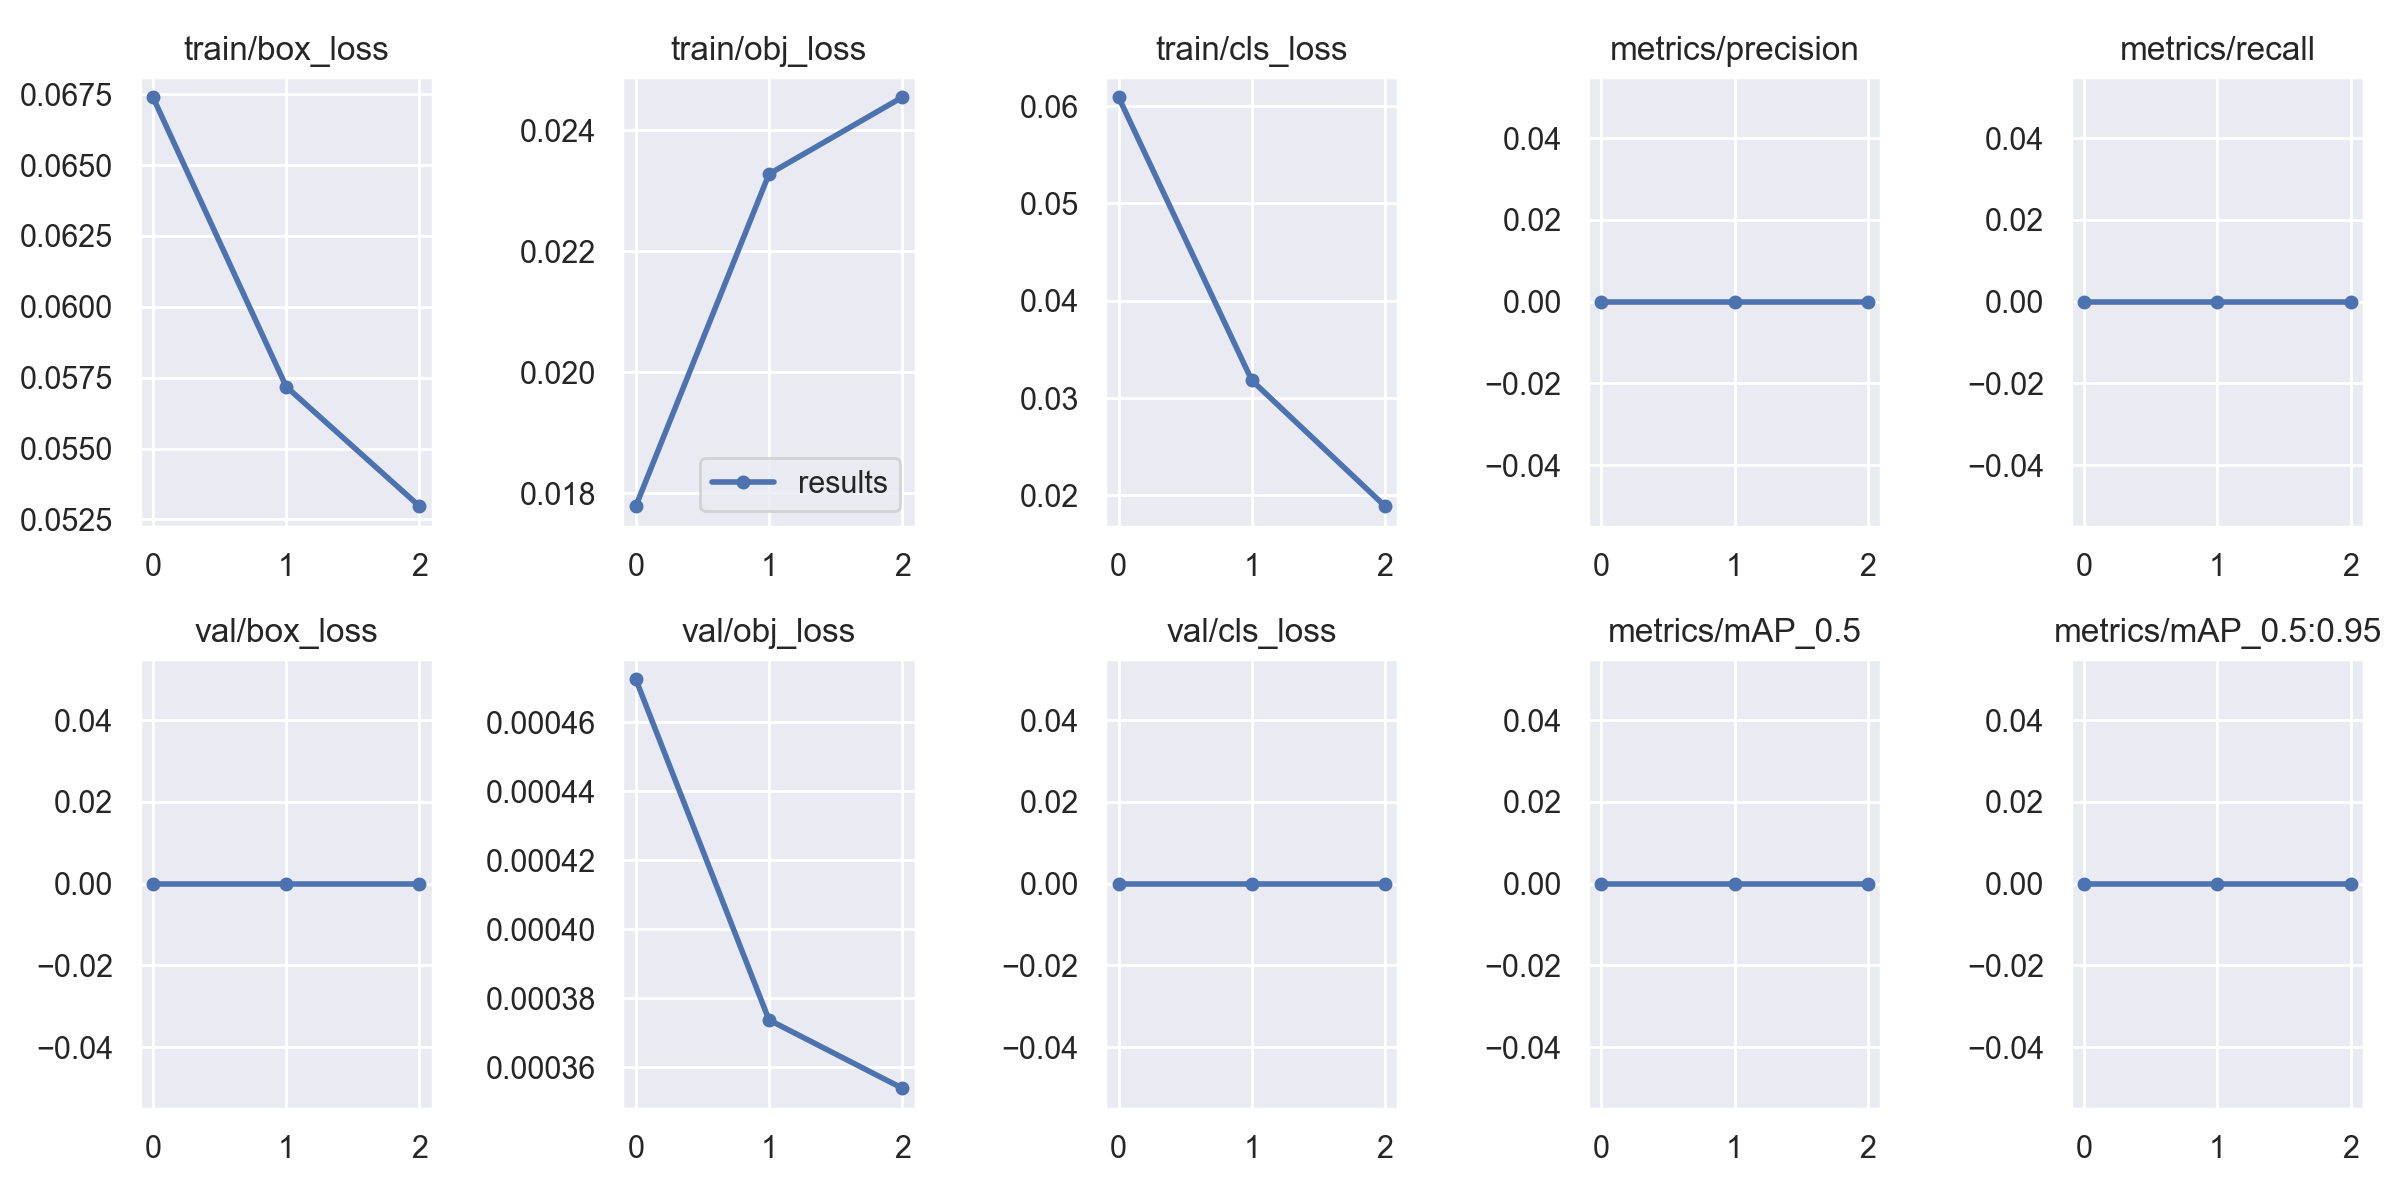

The data file committed next to this chart (first rows):
epoch, train/box_loss, train/obj_loss, train/cls_loss, metrics/precision, metrics/recall, metrics/mAP_0.5, metrics/mAP_0.5:0.95, val/box_loss, val/obj_loss, val/cls_loss, x/lr0, x/lr1, x/lr2, metrics/soccer-ball_mAP, metrics/goal_mAP, metrics/soccer-ball_mAP_50, metrics/goal_mAP_50
0, 0.06739, 0.01779, 0.0609, 0, 0, 0, 0, 0, 0.0004724, 0, 0.0829, 0.0019, 0.0019, 0, 0, 0, 0
1, 0.05719, 0.02327, 0.03182, 0, 0, 0, 0, 0, 0.0003738, 0, 0.06361, 0.002613, 0.002613, 0, 0, 0, 0
2, 0.05297, 0.02454, 0.0189, 0, 0, 0, 0, 0, 0.000354, 0, 0.04301, 0.002006, 0.002006, 0, 0, 0, 0
